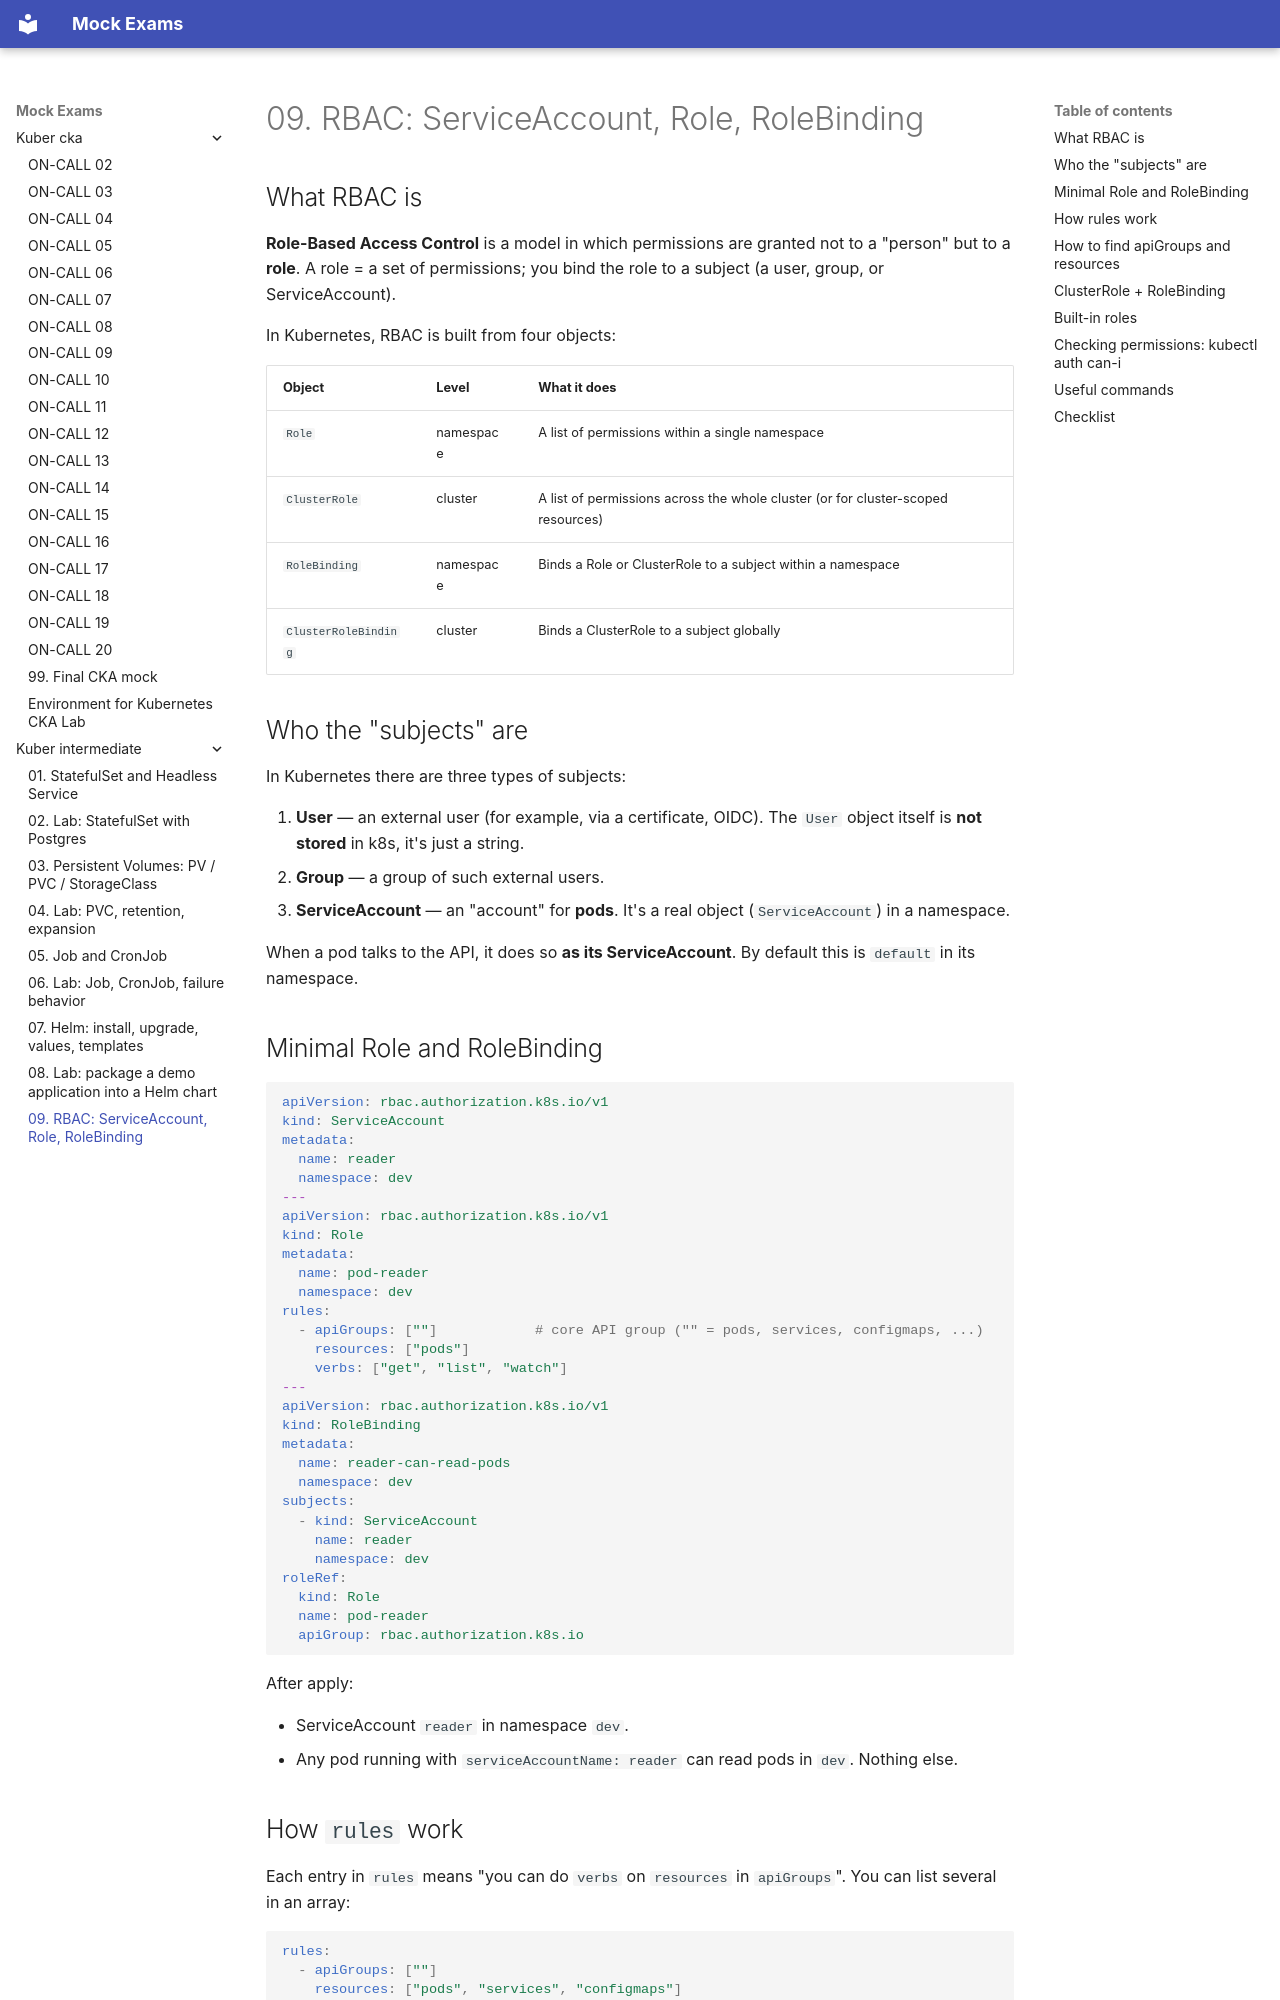

repository: FedorArbuzov/mock-exams · page: kuber-intermediate/09-rbac/index.html · generator: mkdocs

# 09. RBAC: ServiceAccount, Role, RoleBinding

## What RBAC is

**Role-Based Access Control** is a model in which permissions are granted not to a "person" but to a **role**. A role = a set of permissions; you bind the role to a subject (a user, group, or ServiceAccount).

In Kubernetes, RBAC is built from four objects:

| Object | Level | What it does |
|---|---|---|
| `Role` | namespace | A list of permissions within a single namespace |
| `ClusterRole` | cluster | A list of permissions across the whole cluster (or for cluster-scoped resources) |
| `RoleBinding` | namespace | Binds a Role or ClusterRole to a subject within a namespace |
| `ClusterRoleBinding` | cluster | Binds a ClusterRole to a subject globally |

## Who the "subjects" are

In Kubernetes there are three types of subjects:

1. **User** — an external user (for example, via a certificate, OIDC). The `User` object itself is **not stored** in k8s, it's just a string.
2. **Group** — a group of such external users.
3. **ServiceAccount** — an "account" for **pods**. It's a real object (`ServiceAccount`) in a namespace.

When a pod talks to the API, it does so **as its ServiceAccount**. By default this is `default` in its namespace.

## Minimal Role and RoleBinding

```yaml
apiVersion: rbac.authorization.k8s.io/v1
kind: ServiceAccount
metadata:
  name: reader
  namespace: dev
---
apiVersion: rbac.authorization.k8s.io/v1
kind: Role
metadata:
  name: pod-reader
  namespace: dev
rules:
  - apiGroups: [""]            # core API group ("" = pods, services, configmaps, ...)
    resources: ["pods"]
    verbs: ["get", "list", "watch"]
---
apiVersion: rbac.authorization.k8s.io/v1
kind: RoleBinding
metadata:
  name: reader-can-read-pods
  namespace: dev
subjects:
  - kind: ServiceAccount
    name: reader
    namespace: dev
roleRef:
  kind: Role
  name: pod-reader
  apiGroup: rbac.authorization.k8s.io
```

After apply:

- ServiceAccount `reader` in namespace `dev`.
- Any pod running with `serviceAccountName: reader` can read pods in `dev`. Nothing else.
